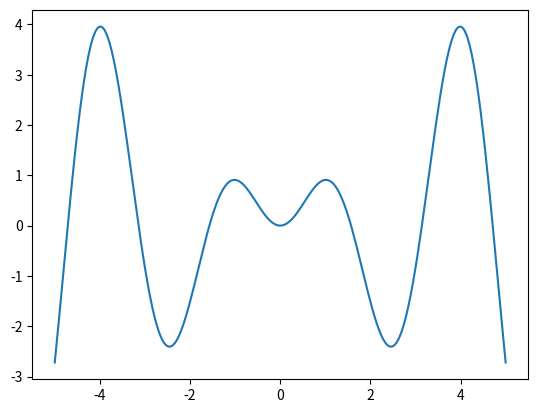

Reproduce this figure in Python.
#求函数 y = x^5 - x^4 -10*x^3 + 6*x^2 + 5x 在[-100,100]的最大值   --遗传算法

import numpy as np
import math
import random
import matplotlib.pyplot as plt

N_popnum = 200
N_dna = 20     # dna数为20
N_circlenum = 100
P_crossover = 0.7

P_mutate = 0.004
X_limit = [-5,5]






def F(x):          #获得函数值
    return x*np.sin(2*x)#np.power(x,5) - np.power(x,4) - 10*np.power(x,3) + 6*x*x + 5*x

def jiema(geti):
    x = geti.dot(2**np.arange(N_dna)[::-1]) / float(2 ** N_dna-1) * (X_limit[1] - X_limit[0]) + X_limit[0]
    return  x

def crossover(X):
    new_pop = []
    for child_fa in X:
        child = child_fa
        if random.random() < P_crossover:          # 交配概率为P_crossover
            n_ma = random.randint(0,N_popnum-1)
            child_ma = []
            child_ma = X[n_ma]       # 随机选择母代
            crs_position = random.randint(0,N_dna)           # 交叉位置随机
            for i in range(crs_position,N_dna):
                child[i] = child_ma[i]
            if F(jiema(child)) > F(jiema(child_fa)):       # 交叉后孩子的值高于父代，则以0.8 的概率孩子把父代替换    #选择
                if random.random() < 0.8:        
                    child = child
                else:
                    child = child_fa
            else:                          #若子代值小于父代，则以0.2 的概率保留子代
                if random.random() < 0.2:
                    child = child
                else:
                    child = child_fa

        new_pop.append(child)           #   新的个体加入

    return new_pop


def mutate(new_pop):
    for i in range(N_popnum):         # 随机产生变异
        if random.random() < P_mutate:
            x = new_pop[i]
            r = random.randint(0,N_dna-1)
            if x[r] < 1:
                x[r] = 1
            else:
                x[r] = 0
            new_pop[i] = x
    return new_pop
            
                
            
    


#def translateDNA():
X = np.random.randint(2,size=(N_popnum,N_dna))  # 初始化

# 这里N_dna*2的话，太大了，会溢出，提前出现负数

zuidazhi = []
for k in range(N_circlenum):
    X = crossover(X)
    X = mutate(X)
    t = F(jiema(X[0]))
    for i in range(N_popnum):
        if F(jiema(X[i]))>t:
            t = F(jiema(X[i]))
    zuidazhi.append(t)

MAX = max(zuidazhi)

print("函数在规定范围最大值为",MAX)
        

fig  = plt.figure()

ax = fig.add_subplot(111)

x_fun = np.linspace(-5,5,200)

#print(x_fun)
y_fun = []

for i in range (200):
    y_value = F(x_fun[i])
    y_fun.append(y_value)
    

#ax.scatter(x_fun,y_fun,c = 'r',marker = 'o')   #绘制了函数图像散点图

plt.plot(x_fun,y_fun)    #绘制了函数图像

plt.show()    


